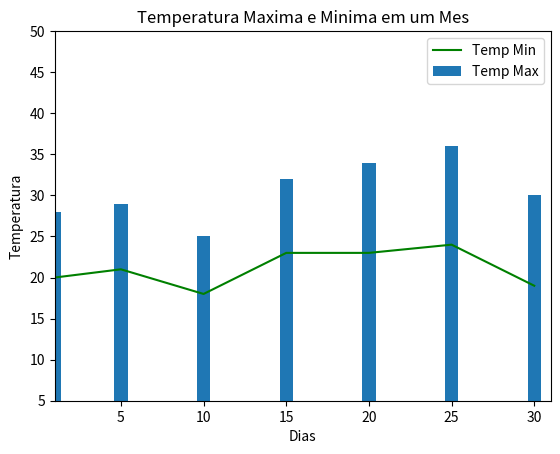

Recreate this plot in Python.
from matplotlib import pyplot as plt

eixo_x_dias = [1,5,10,15,20,25,30]
eixo_y_temp_max= [28,29,25,32,34,36,30]
eixo_y_temp_min = [20,21,18,23,23,24,19]

plt.title('Temperatura Maxima e Minima em um Mes')
plt.xlabel('Dias')
plt.ylabel('Temperatura')

plt.bar(eixo_x_dias,eixo_y_temp_max,label='Temp Max')
plt.plot(eixo_x_dias,eixo_y_temp_min,color = 'green',label='Temp Min')
plt.legend(loc='best')
#plt.grid(True)
#plt.axis([1,31,5,45])
plt.xlim([1,31])
plt.ylim([5,50])
print(plt.axis())


#plotar grafico da função,como f(x) = x3 +1
#x = range(1,11,1)
# plt.plot (x,[val**3 + 1 ) for val in x])

plt.show()